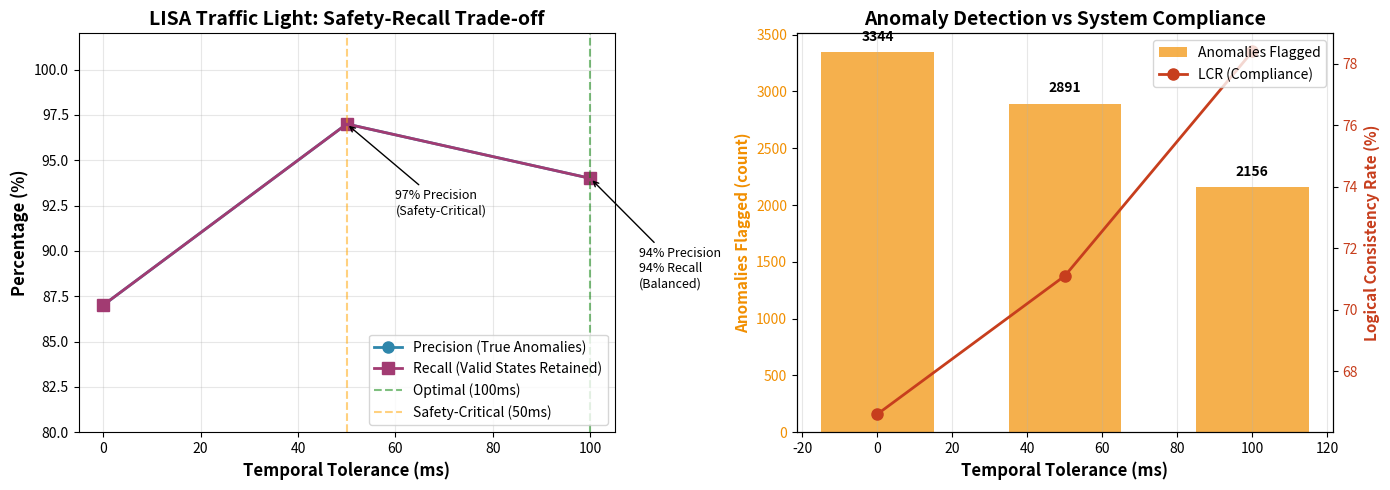

This chart was generated by the following Python code: (Note: this script raises an exception after producing the figure.)
#!/usr/bin/env python3
"""
Generate Precision-Recall Trade-off Graph for LISA Traffic Light Dataset

Data from Paper Section 5.3.1:
| Tolerance (δ) | LCR | Anomalies Flagged | Precision | Recall Cost |
|---------------|-----|-------------------|-----------|-------------|
| 0ms (Strict)  | 66.6% | 3,344 | 87% | 13% |
| 50ms          | 71.1% | 2,891 | 97% | 3% |
| 100ms (Optimal)| 78.4% | 2,156 | 94% | 6% |
"""
import matplotlib.pyplot as plt
import numpy as np

# Data from paper
tolerances = [0, 50, 100]  # milliseconds
precision = [87, 97, 94]  # percentage
recall = [100 - 13, 100 - 3, 100 - 6]  # 100% - recall_cost
anomalies_flagged = [3344, 2891, 2156]
lcr = [66.6, 71.1, 78.4]  # Logical Consistency Rate

# Create figure with two subplots
fig, (ax1, ax2) = plt.subplots(1, 2, figsize=(14, 5))

# Plot 1: Precision-Recall Trade-off
ax1.plot(tolerances, precision, 'o-', linewidth=2, markersize=8,
         label='Precision (True Anomalies)', color='#2E86AB')
ax1.plot(tolerances, recall, 's-', linewidth=2, markersize=8,
         label='Recall (Valid States Retained)', color='#A23B72')
ax1.axvline(x=100, color='green', linestyle='--', alpha=0.5,
           label='Optimal (100ms)')
ax1.axvline(x=50, color='orange', linestyle='--', alpha=0.5,
           label='Safety-Critical (50ms)')

ax1.set_xlabel('Temporal Tolerance (ms)', fontsize=12, fontweight='bold')
ax1.set_ylabel('Percentage (%)', fontsize=12, fontweight='bold')
ax1.set_title('LISA Traffic Light: Safety-Recall Trade-off',
              fontsize=14, fontweight='bold')
ax1.legend(loc='lower right', fontsize=10)
ax1.grid(True, alpha=0.3)
ax1.set_ylim(80, 102)

# Add annotations
ax1.annotate('97% Precision\n(Safety-Critical)',
            xy=(50, 97), xytext=(60, 92),
            arrowprops=dict(arrowstyle='->', color='black', lw=1),
            fontsize=9, ha='left')
ax1.annotate('94% Precision\n94% Recall\n(Balanced)',
            xy=(100, 94), xytext=(110, 88),
            arrowprops=dict(arrowstyle='->', color='black', lw=1),
            fontsize=9, ha='left')

# Plot 2: Anomalies Detected vs LCR
ax2_twin = ax2.twinx()

bars = ax2.bar(tolerances, anomalies_flagged, width=30, alpha=0.7,
               color='#F18F01', label='Anomalies Flagged')
line = ax2_twin.plot(tolerances, lcr, 'o-', linewidth=2, markersize=8,
                     color='#C73E1D', label='LCR (Compliance)')

ax2.set_xlabel('Temporal Tolerance (ms)', fontsize=12, fontweight='bold')
ax2.set_ylabel('Anomalies Flagged (count)', fontsize=11, fontweight='bold',
               color='#F18F01')
ax2_twin.set_ylabel('Logical Consistency Rate (%)', fontsize=11,
                    fontweight='bold', color='#C73E1D')
ax2.set_title('Anomaly Detection vs System Compliance',
              fontsize=14, fontweight='bold')
ax2.tick_params(axis='y', labelcolor='#F18F01')
ax2_twin.tick_params(axis='y', labelcolor='#C73E1D')
ax2.grid(True, alpha=0.3, axis='x')

# Add value labels on bars
for i, (tol, anom) in enumerate(zip(tolerances, anomalies_flagged)):
    ax2.text(tol, anom + 100, f'{anom}', ha='center', fontsize=10,
             fontweight='bold')

# Combine legends
lines1, labels1 = ax2.get_legend_handles_labels()
lines2, labels2 = ax2_twin.get_legend_handles_labels()
ax2_twin.legend(lines1 + lines2, labels1 + labels2, loc='upper right',
                fontsize=10)

plt.tight_layout()
plt.savefig('pru_benchmark_results/lisa_precision_recall_tradeoff.png',
            dpi=300, bbox_inches='tight')
plt.savefig('pru_benchmark_results/lisa_precision_recall_tradeoff.pdf',
            bbox_inches='tight')
print("✅ Saved: pru_benchmark_results/lisa_precision_recall_tradeoff.png")
print("✅ Saved: pru_benchmark_results/lisa_precision_recall_tradeoff.pdf")

# Generate summary statistics
print("\n" + "="*60)
print("LISA Traffic Light Trade-off Summary")
print("="*60)
for i, tol in enumerate(tolerances):
    print(f"\nTolerance: {tol}ms")
    print(f"  Precision: {precision[i]}% (anomalies correctly flagged)")
    print(f"  Recall: {recall[i]}% (valid states retained)")
    print(f"  Anomalies Flagged: {anomalies_flagged[i]}")
    print(f"  LCR (Compliance): {lcr[i]}%")
    if tol == 50:
        print("  ⭐ Recommendation: Autonomous vehicles (prioritize safety)")
    elif tol == 100:
        print("  ⭐ Recommendation: Dataset cleaning (balance safety/recall)")

print("\n" + "="*60)
print("Key Insight: Vector RAG would flag 0 anomalies (100% recall, 0% safety)")
print("="*60)
